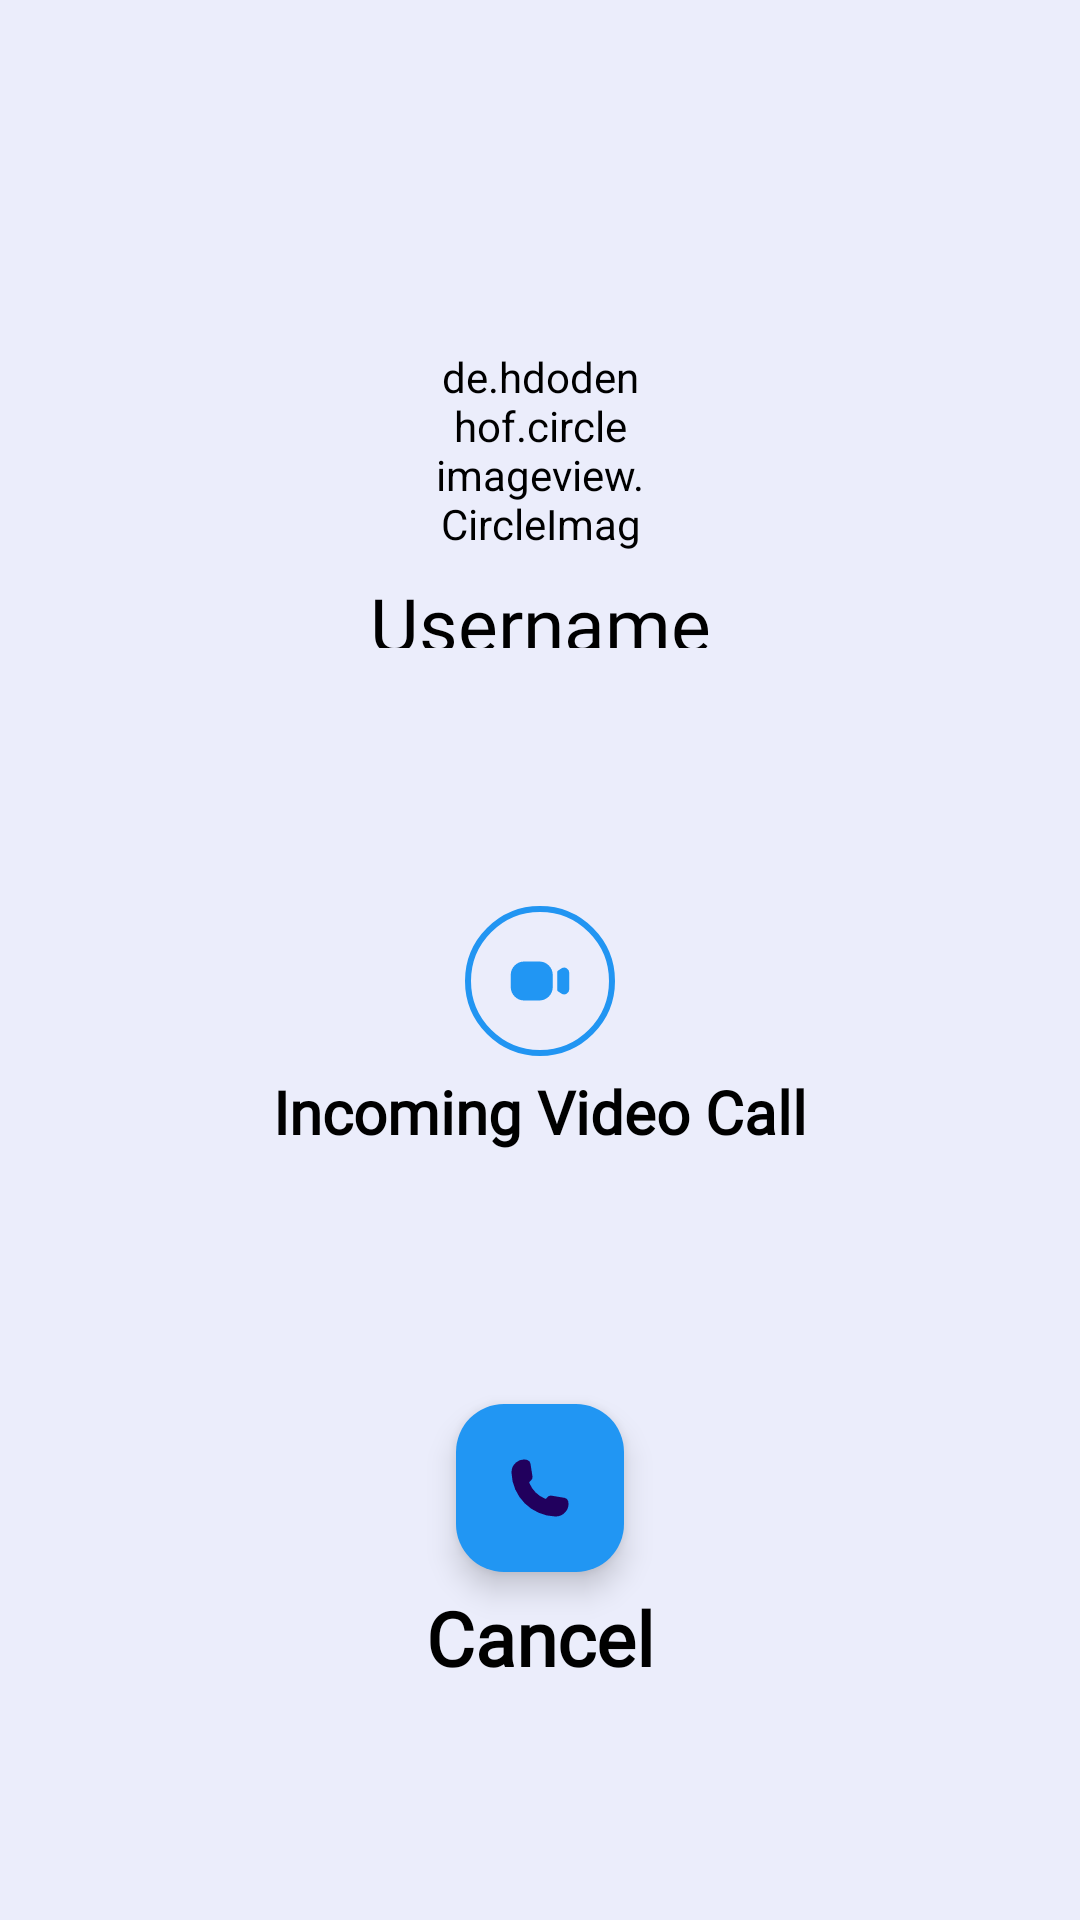

Reconstruct the res/layout file that produces this screen, plus the resources it refers to.
<!-- AndroidManifest.xml: application theme Theme.ConnectX.V1 -->
<!-- res/layout/activity_video_call_incoming.xml -->
<?xml version="1.0" encoding="utf-8"?>
<androidx.constraintlayout.widget.ConstraintLayout xmlns:android="http://schemas.android.com/apk/res/android"
    xmlns:app="http://schemas.android.com/apk/res-auto"
    xmlns:tools="http://schemas.android.com/tools"
    android:layout_width="match_parent"
    android:layout_height="match_parent"
    tools:context=".Activity.VideoCallIncoming">

    <de.hdodenhof.circleimageview.CircleImageView
        android:id="@+id/inImage"
        android:layout_width="70dp"
        android:layout_height="70dp"
        android:layout_alignParentTop="true"
        android:src="@drawable/ic_user"
        app:layout_constraintBottom_toTopOf="@+id/ReceiveVideo"
        app:layout_constraintEnd_toEndOf="parent"
        app:layout_constraintStart_toStartOf="parent"
        app:layout_constraintTop_toTopOf="parent"
        tools:ignore="MissingConstraints" />


    <TextView
        android:id="@+id/outName"
        android:layout_width="wrap_content"
        android:layout_height="wrap_content"
        android:layout_alignParentTop="true"
        android:layout_marginTop="5dp"
        android:fontFamily="@font/mova"
        android:maxWidth="175dp"
        android:maxHeight="25dp"
        android:text="Username"
        android:textAlignment="textStart"
        android:textSize="25sp"
        app:layout_constraintEnd_toEndOf="@+id/inImage"
        app:layout_constraintStart_toStartOf="@+id/inImage"
        app:layout_constraintTop_toBottomOf="@+id/inImage"
        tools:ignore="MissingConstraints" />


    <androidx.appcompat.widget.AppCompatImageButton
        android:id="@+id/ReceiveVideo"
        android:layout_width="50dp"
        android:layout_height="50dp"
        android:background="@drawable/round"
        android:clickable="true"
        android:padding="5dp"
        android:scaleType="centerInside"
        android:src="@drawable/video_call"
        app:layout_constraintBottom_toTopOf="@+id/inDrop"
        app:layout_constraintEnd_toEndOf="parent"
        app:layout_constraintStart_toStartOf="parent"
        app:layout_constraintTop_toBottomOf="@+id/inImage"
        tools:ignore="MissingConstraints" />

    <TextView
        android:id="@+id/textView8"
        android:layout_width="wrap_content"
        android:layout_height="wrap_content"
        android:layout_marginTop="5dp"
        android:fontFamily="@font/mova"
        android:text="Incoming Video Call"
        android:textSize="20sp"
        android:textStyle="bold"
        app:layout_constraintEnd_toEndOf="@+id/ReceiveVideo"
        app:layout_constraintStart_toStartOf="@+id/ReceiveVideo"
        app:layout_constraintTop_toBottomOf="@+id/ReceiveVideo" />

    <com.google.android.material.floatingactionbutton.FloatingActionButton
        android:id="@+id/inDrop"
        android:layout_width="wrap_content"
        android:layout_height="wrap_content"
        android:backgroundTint="@color/SkyBlue"
        android:src="@drawable/call_icon"
        app:layout_constraintBottom_toBottomOf="parent"
        app:layout_constraintEnd_toEndOf="parent"
        app:layout_constraintStart_toStartOf="parent"
        app:layout_constraintTop_toBottomOf="@+id/ReceiveVideo"
        tools:ignore="MissingConstraints" />

    <TextView
        android:id="@+id/textView9"
        android:layout_width="wrap_content"
        android:layout_height="wrap_content"
        android:layout_marginTop="5dp"
        android:fontFamily="@font/mova"
        android:text="Cancel"
        android:textSize="25sp"
        android:textStyle="bold"
        app:layout_constraintEnd_toEndOf="@+id/inDrop"
        app:layout_constraintStart_toStartOf="@+id/inDrop"
        app:layout_constraintTop_toBottomOf="@+id/inDrop" />
</androidx.constraintlayout.widget.ConstraintLayout>
<!-- resources referenced by this layout -->
<resources>
  <color name="SkyBlue">#2196F3</color>
  <!-- drawable call_icon (drawable) -->
  <vector xmlns:android="http://schemas.android.com/apk/res/android"
      android:width="24dp"
      android:height="24dp"
      android:viewportWidth="24"
      android:viewportHeight="24">
    <path
        android:pathData="M20.489,20.011A4.273,4.273 0,0 1,17.248 21.5h-0.116A15.042,15.042 0,0 1,2.5 6.868,4.28 4.28,0 0,1 4,3.494a4.028,4.028 0,0 1,3.349 -0.931,3.549 3.549,0 0,1 0.474,0.119 1.492,1.492 0,0 1,1 1.191l0.67,4.254a1.515,1.515 0,0 1,-0.541 1.412c-0.084,0.068 -0.171,0.132 -0.262,0.193a0.538,0.538 0,0 0,-0.215 0.666A9.857,9.857 0,0 0,13.6 15.525a0.542,0.542 0,0 0,0.671 -0.222c0.047,-0.068 0.1,-0.135 0.146,-0.2a1.513,1.513 0,0 1,1.431 -0.547l4.332,0.721a1.473,1.473 0,0 1,1.186 1.033c0.027,0.1 0.052,0.207 0.074,0.332A4.072,4.072 0,0 1,20.489 20.011Z"
        android:fillColor="@color/SkyBlue"/>
  </vector>
  <!-- drawable ic_user (drawable) -->
  <vector xmlns:android="http://schemas.android.com/apk/res/android"
      android:width="24dp"
      android:height="24dp"
      android:viewportWidth="24"
      android:viewportHeight="24">
    <path
        android:pathData="M7,7.5a5,5 0,1 1,5 5A5.006,5.006 0,0 1,7 7.5ZM16.117,13.571a2.311,2.311 0,0 0,-1.67 0.218,5.046 5.046,0 0,1 -4.894,0 2.315,2.315 0,0 0,-1.67 -0.218,4.509 4.509,0 0,0 -3.383,4.4v1.011a3.535,3.535 0,0 0,0.493 1.8,1.494 1.494,0 0,0 1.285,0.717L17.722,21.499a1.493,1.493 0,0 0,1.285 -0.718,3.529 3.529,0 0,0 0.493,-1.8L19.5,17.967A4.509,4.509 0,0 0,16.117 13.571Z"
        android:fillColor="@color/SkyBlue"/>
  </vector>
  <!-- drawable round (drawable) -->
  <?xml version="1.0" encoding="utf-8"?>
  <shape xmlns:android="http://schemas.android.com/apk/res/android">
      <corners android:radius="100dp"/>
      <stroke android:color="#2195F2" android:width="2dp"/>
  </shape>
  <!-- drawable video_call (drawable) -->
  <vector xmlns:android="http://schemas.android.com/apk/res/android"
      android:width="24dp"
      android:height="24dp"
      android:viewportWidth="24"
      android:viewportHeight="24">
    <path
        android:pathData="M16.25,10v4a4.505,4.505 0,0 1,-4.5 4.5h-5A4.505,4.505 0,0 1,2.25 14L2.25,10a4.505,4.505 0,0 1,4.5 -4.5h5A4.505,4.505 0,0 1,16.25 10ZM20.85,7.739a1.689,1.689 0,0 0,-1.736 0.085l-1.14,0.76A0.5,0.5 0,0 0,17.75 9v6a0.5,0.5 0,0 0,0.223 0.416l1.138,0.759A1.7,1.7 0,0 0,21.75 14.76L21.75,9.24A1.7,1.7 0,0 0,20.849 7.739Z"
        android:fillColor="@color/SkyBlue"/>
  </vector>
  <style name="Theme.ConnectX.V1" parent="Theme.Material3.DayNight.NoActionBar">
          <item name="android:background">@color/lite_white</item>
          
          <item name="android:textColor">@color/black</item>
          <item name="android:windowFullscreen">false</item>
          <item name="android:screenOrientation">portrait</item>
          <item name="android:statusBarColor">@color/lite_white</item>
          <item name="android:windowLightStatusBar">true</item>
          <item name="android:navigationBarColor">@color/lite_white</item>
          <item name="tabSelectedTextColor">@color/Green</item>
          <item name="tabIndicatorHeight">2dp</item>
          <item name="tabIndicatorColor">#0D83EB</item>
      </style>
  <color name="lite_white">#EBEDFB</color>
  <color name="black">#FF000000</color>
  <color name="Green">#008000</color>
</resources>
